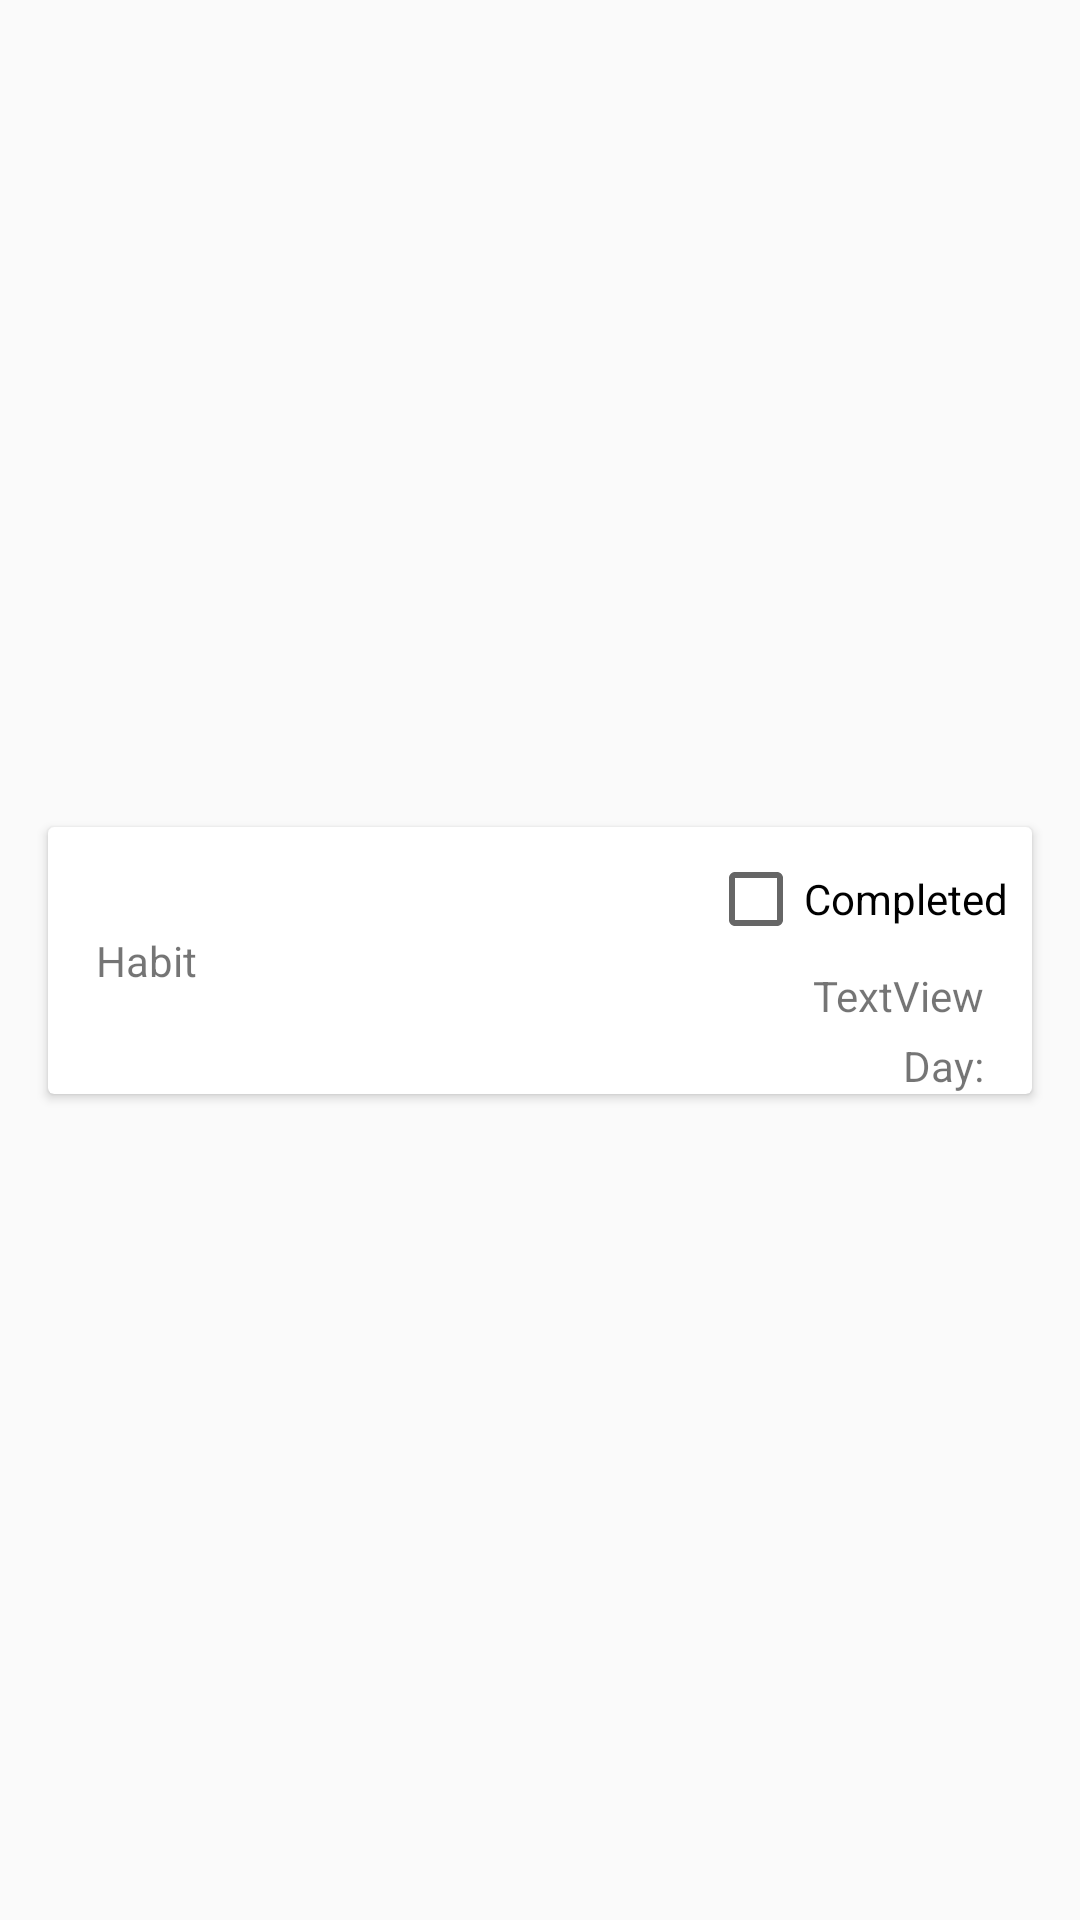

This screen was rendered from an Android layout file. Write that file and the resources it references.
<!-- AndroidManifest.xml: application theme Theme.Habittracker2 -->
<!-- res/layout/habit_item.xml -->
<?xml version="1.0" encoding="utf-8"?>
<androidx.constraintlayout.widget.ConstraintLayout xmlns:android="http://schemas.android.com/apk/res/android"
    xmlns:app="http://schemas.android.com/apk/res-auto"
    xmlns:tools="http://schemas.android.com/tools"
    android:layout_width="match_parent"
    android:layout_height="wrap_content">

    <androidx.cardview.widget.CardView
        android:id="@+id/habit_item_card"
        android:layout_width="0dp"
        android:layout_height="wrap_content"
        android:layout_marginStart="16dp"
        android:layout_marginTop="8dp"
        android:layout_marginEnd="16dp"
        android:layout_marginBottom="8dp"
        app:layout_constraintBottom_toBottomOf="parent"
        app:layout_constraintEnd_toEndOf="parent"
        app:layout_constraintStart_toStartOf="parent"
        app:layout_constraintTop_toTopOf="parent">

        <androidx.constraintlayout.widget.ConstraintLayout
            android:layout_width="match_parent"
            android:layout_height="match_parent">

            <TextView
                android:id="@+id/habit_item_time"
                android:layout_width="wrap_content"
                android:layout_height="wrap_content"
                android:layout_marginTop="8dp"
                android:layout_marginEnd="16dp"
                android:layout_marginBottom="8dp"
                android:text="TextView"
                app:layout_constraintBottom_toBottomOf="parent"
                app:layout_constraintEnd_toEndOf="parent"
                app:layout_constraintTop_toTopOf="parent"
                app:layout_constraintVertical_bias="0.717" />

            <TextView
                android:id="@+id/habit_item_name"
                android:layout_width="wrap_content"
                android:layout_height="wrap_content"
                android:layout_marginStart="16dp"
                android:layout_marginTop="8dp"
                android:layout_marginBottom="8dp"
                android:text="Habit"
                app:layout_constraintBottom_toBottomOf="parent"
                app:layout_constraintStart_toStartOf="parent"
                app:layout_constraintTop_toTopOf="parent" />

            <CheckBox
                android:id="@+id/checkbox_completed"
                android:layout_width="wrap_content"
                android:layout_height="wrap_content"
                android:layout_marginTop="8dp"
                android:layout_marginEnd="8dp"
                android:text="Completed"
                app:layout_constraintEnd_toEndOf="parent"
                app:layout_constraintTop_toTopOf="parent" />

            <TextView
                android:id="@+id/selected_date_textview"
                android:layout_width="wrap_content"
                android:layout_height="wrap_content"
                android:layout_marginTop="16dp"
                android:layout_marginEnd="16dp"
                android:text="Day:"
                app:layout_constraintEnd_toEndOf="parent"
                app:layout_constraintTop_toBottomOf="@+id/habit_item_name" />

        </androidx.constraintlayout.widget.ConstraintLayout>
    </androidx.cardview.widget.CardView>
</androidx.constraintlayout.widget.ConstraintLayout>
<!-- resources referenced by this layout -->
<resources>
  <style name="Theme.Habittracker2" parent="Base.Theme.Habittracker2" />
  <style name="Base.Theme.Habittracker2" parent="Theme.AppCompat.Light.NoActionBar">
          
          
      </style>
</resources>
